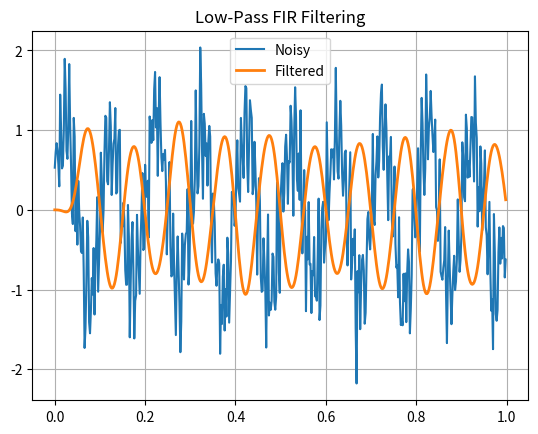

Source code (Python):
import numpy as np
import matplotlib.pyplot as plt
from scipy.signal import firwin, lfilter

# Create a Sample Noisy Signal
fs = 500 # Sampling frequency in Hz (samples per second)
t = np.arange(0, 1, 1/fs) # Time array from 0 to 1 second
# A signal made of two sine waves: one slow (10 Hz) and one fast (100 Hz)
signal = np.sin(2*np.pi*10*t) + .5*np.sin(2*np.pi*100*t)

# Add Gaussian noise
np.random.seed(0)
noise = .3*np.random.randn(len(t))
noisy_signal = noise + signal

#Design a Low-Pass Filter (Only Keep the 10 Hz Part)
num_taps = 51  # Number of filter coefficients (kernel size)
cutoff = 20  # Pass frequencies below 20 Hz
kernel = firwin(num_taps, cutoff, fs=fs)

#Apply the Filter to the Noisy Signal
filtered = lfilter(kernel, 1.0, noisy_signal)

plt.plot(t, noisy_signal, label='Noisy')
plt.plot(t, filtered, label='Filtered', linewidth=2)
plt.legend()
plt.title("Low-Pass FIR Filtering")
plt.grid(True)
plt.show()
